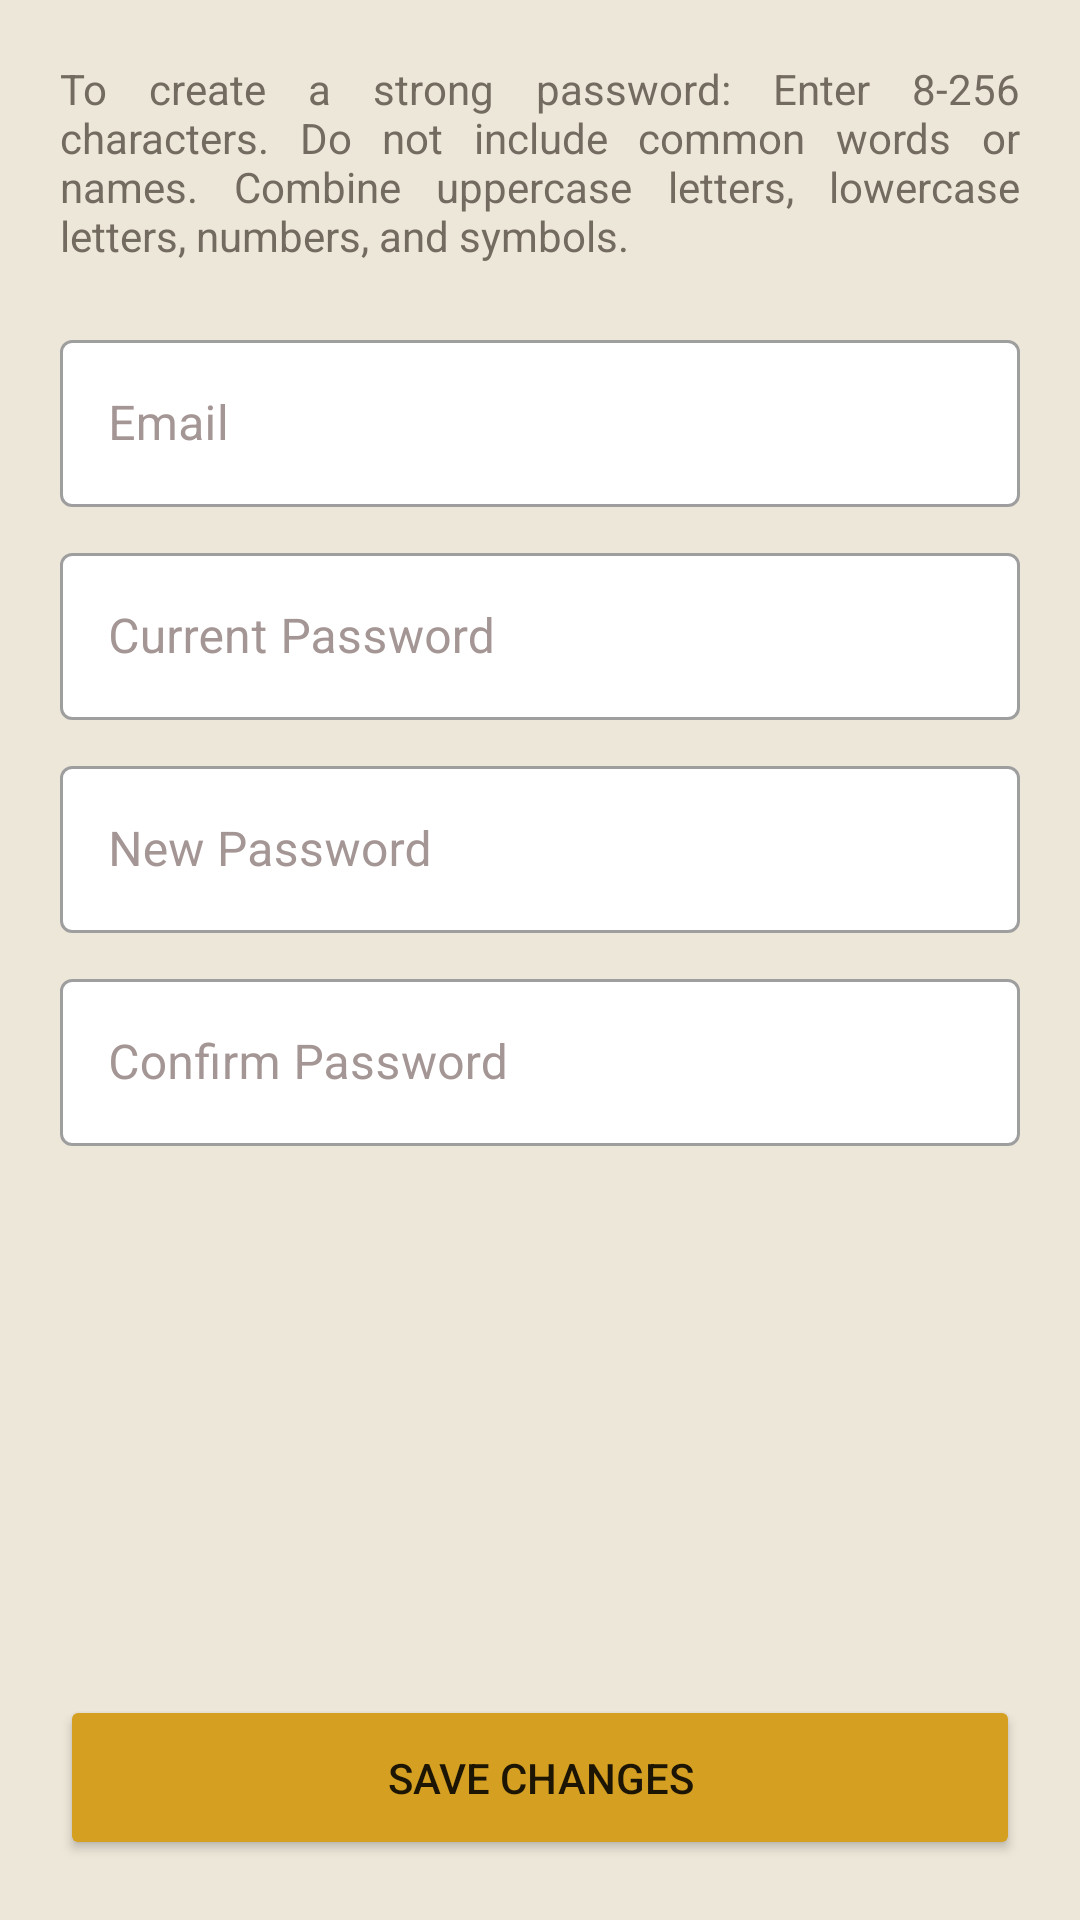

Here is an Android app screen rendered from its layout file. Give the layout XML and the strings, colors and styles it references.
<!-- AndroidManifest.xml: application theme Theme.ShuttlePassDriver -->
<!-- res/layout/activity_change_password.xml -->
<?xml version="1.0" encoding="utf-8"?>
<LinearLayout xmlns:android="http://schemas.android.com/apk/res/android"
    xmlns:app="http://schemas.android.com/apk/res-auto"
    xmlns:tools="http://schemas.android.com/tools"
    android:layout_width="match_parent"
    android:layout_height="match_parent"
    tools:context=".ChangePassword"
    android:orientation="vertical"
    android:background="@color/alabaster"
    android:padding="20dp">


        <TextView
            android:layout_width="match_parent"
            android:layout_height="wrap_content"
            android:text="To create a strong password: Enter 8-256 characters. Do not include common words or names. Combine uppercase letters, lowercase letters, numbers, and symbols."
            android:justificationMode="inter_word"
            android:layout_marginBottom="20dp"
            android:textColor="@color/dim_gray"/>

        <com.google.android.material.textfield.TextInputLayout
            android:id="@+id/email"
            style="@style/Widget.MaterialComponents.TextInputLayout.OutlinedBox"
            android:layout_width="match_parent"
            android:layout_height="wrap_content"
            app:startIconDrawable="@drawable/email"
            app:boxBackgroundColor="@color/white"
            android:textColorHint="@color/taupe_gray">

            <com.google.android.material.textfield.TextInputEditText
                android:layout_width="match_parent"
                android:layout_height="wrap_content"
                android:inputType="textEmailAddress"
                android:hint="Email"
                android:enabled="false"
                android:textColor="@color/taupe"/>
        </com.google.android.material.textfield.TextInputLayout>

        <com.google.android.material.textfield.TextInputLayout
            android:id="@+id/old_pass"
            style="@style/Widget.MaterialComponents.TextInputLayout.OutlinedBox"
            android:layout_width="match_parent"
            android:layout_height="wrap_content"
            android:layout_marginTop="10dp"
            app:startIconDrawable="@drawable/password"
            app:boxBackgroundColor="@color/white"
            android:textColorHint="@color/taupe_gray">

            <com.google.android.material.textfield.TextInputEditText
                android:layout_width="match_parent"
                android:layout_height="wrap_content"
                android:inputType="textPassword"
                android:hint="Current Password"
                android:textColor="@color/taupe"/>
        </com.google.android.material.textfield.TextInputLayout>

        <com.google.android.material.textfield.TextInputLayout
            android:id="@+id/new_pass"
            style="@style/Widget.MaterialComponents.TextInputLayout.OutlinedBox"
            android:layout_width="match_parent"
            android:layout_height="wrap_content"
            android:layout_marginTop="10dp"
            app:startIconDrawable="@drawable/password"
            app:boxBackgroundColor="@color/white"
            android:textColorHint="@color/taupe_gray">

            <com.google.android.material.textfield.TextInputEditText
                android:layout_width="match_parent"
                android:layout_height="wrap_content"
                android:inputType="textPassword"
                android:hint="New Password"
                android:textColor="@color/taupe"/>
        </com.google.android.material.textfield.TextInputLayout>

        <com.google.android.material.textfield.TextInputLayout
            android:id="@+id/confirm_pass"
            style="@style/Widget.MaterialComponents.TextInputLayout.OutlinedBox"
            android:layout_width="match_parent"
            android:layout_height="wrap_content"
            android:layout_marginTop="10dp"
            app:startIconDrawable="@drawable/password"
            app:boxBackgroundColor="@color/white"
            android:textColorHint="@color/taupe_gray"
            >

            <com.google.android.material.textfield.TextInputEditText
                android:layout_width="match_parent"
                android:layout_height="wrap_content"
                android:inputType="textPassword"
                android:hint="Confirm Password"
                android:textColor="@color/taupe"/>
        </com.google.android.material.textfield.TextInputLayout>

        <LinearLayout
            android:layout_width="match_parent"
            android:layout_height="match_parent"
            android:orientation="vertical"
            android:gravity="bottom">

            <Button
                android:id="@+id/save_changes"
                android:layout_width="match_parent"
                android:layout_height="wrap_content"
                android:backgroundTint="@color/goldenrod"
                android:paddingVertical="18dp"
                android:text="Save Changes"/>
        </LinearLayout>

</LinearLayout>
<!-- resources referenced by this layout -->
<resources>
  <color name="alabaster">#EDE7D9</color>
  <color name="dim_gray">#736B60</color>
  <color name="goldenrod">#D5A021</color>
  <color name="taupe">#4B4237</color>
  <color name="taupe_gray">#A49694</color>
  <color name="white">#FFFFFFFF</color>
  <style name="Theme.ShuttlePassDriver" parent="Theme.MaterialComponents.Light.NoActionBar">
          
          <item name="colorPrimary">@color/goldenrod</item>
          <item name="colorPrimaryVariant">@color/dim_gray</item>
          <item name="colorOnPrimary">@color/white</item>
          
          <item name="colorSecondary">@color/goldenrod</item>
          <item name="colorSecondaryVariant">@color/teal_700</item>
          <item name="colorOnSecondary">@color/black</item>
          
          <item name="android:statusBarColor">?attr/colorPrimaryVariant</item>
          
  
      </style>
  <color name="teal_700">#FF018786</color>
  <color name="black">#FF000000</color>
</resources>
